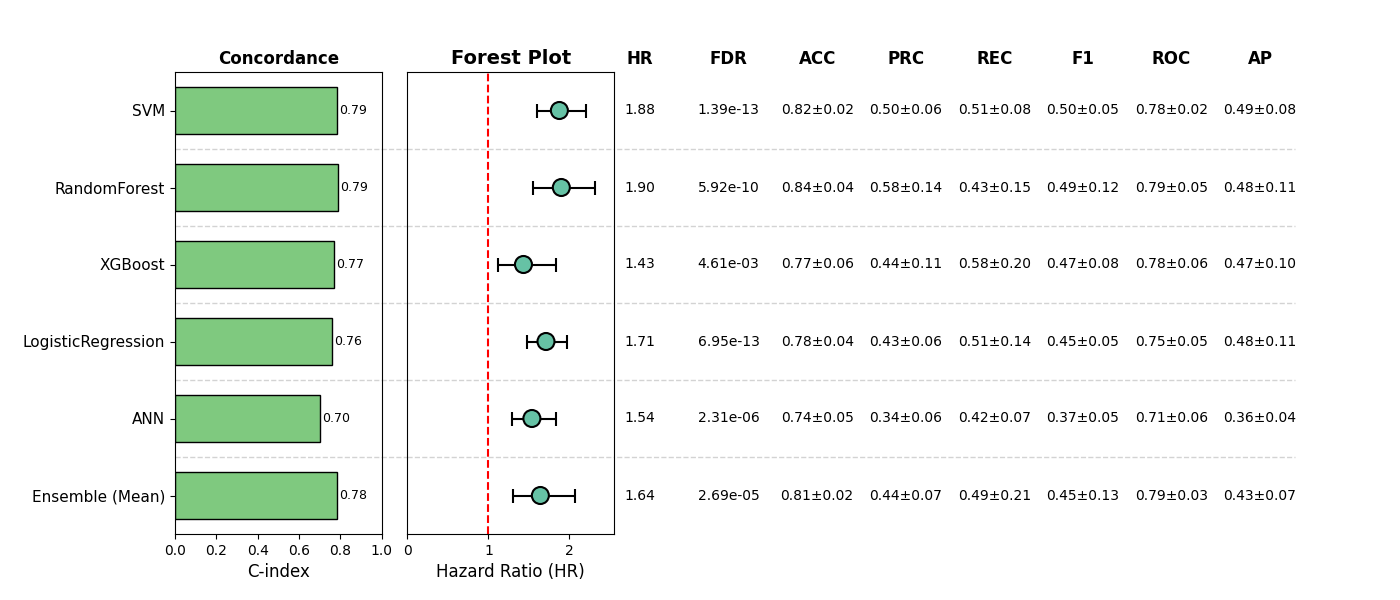

The table this chart was drawn from, first rows:
, Model, HR, CI_lower, CI_upper, p, cindex, accuracy_mean, accuracy_std, precision_mean, precision_std, recall_mean, recall_std, f1_mean, f1_std, roc_auc_mean, roc_auc_std, pr_auc_mean, pr_auc_std, FDR, Sig
0, SVM, 1.878, 1.597, 2.208, 2.310633268121213e-14, 0.7853, 0.8187, 0.02481, 0.5004, 0.05921, 0.51, 0.07561, 0.5017, 0.05417, 0.7828, 0.02224, 0.487, 0.08082, 1.386379960872728e-13, True
1, RandomForest, 1.902, 1.557, 2.323, 2.9603618532637074e-10, 0.7892, 0.8402, 0.03584, 0.5832, 0.1427, 0.4341, 0.1525, 0.4857, 0.1231, 0.7892, 0.04957, 0.4846, 0.105, 5.920723706527415e-10, True
2, XGBoost, 1.434, 1.117, 1.84, 0.004608, 0.7702, 0.7739, 0.06447, 0.4385, 0.1091, 0.5756, 0.1998, 0.474, 0.08399, 0.7782, 0.06316, 0.474, 0.09836, 0.004608, True
3, LogisticRegression, 1.712, 1.483, 1.977, 2.315414746915223e-13, 0.76, 0.7836, 0.03605, 0.431, 0.06292, 0.51, 0.1424, 0.4533, 0.0481, 0.75, 0.05086, 0.4832, 0.1092, 6.946244240745669e-13, True
4, ANN, 1.538, 1.29, 1.833, 1.5383305466288686e-06, 0.7006, 0.7427, 0.05053, 0.3433, 0.06252, 0.4229, 0.07467, 0.3729, 0.05318, 0.7086, 0.06371, 0.3646, 0.04102, 2.307495819943303e-06, True
5, Ensemble (Mean), 1.643, 1.306, 2.066, 2.23905120762336e-05, 0.7822, 0.8051, 0.01988, 0.4409, 0.06849, 0.4885, 0.2143, 0.4533, 0.1303, 0.7875, 0.03254, 0.4316, 0.0687, 2.6868614491480318e-05, True
